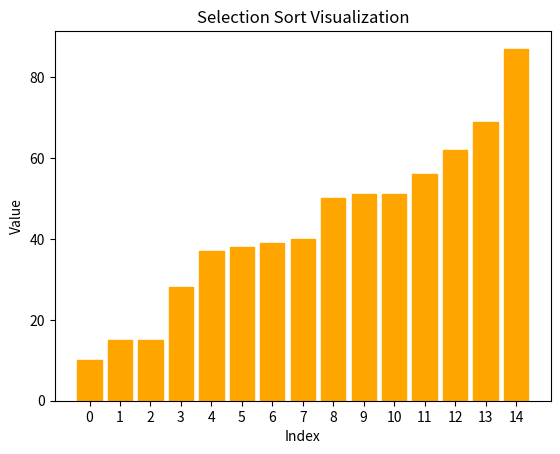

The script that saved this image:
import numpy as np
import matplotlib.pyplot as plt

def SelectionSort(arr):
   n = len(arr)
   x = np.arange(0, n, 1)

   # Create the plot
   fig, ax = plt.subplots()
   bars = ax.bar(x, arr)
   ax.set_title('Selection Sort Visualization')
   ax.set_xlabel('Index')
   ax.set_ylabel('Value')
   ax.set_xticks(x)

   # Set speed
   spd = 0.05
   
   for i in range(n):
        # Index of least element
        li = i
        bars[li].set_color('green')
        for j in range(i+1, n):
            bars[j].set_color('red')
            plt.pause(spd)
            if arr[j] < arr[li]:
                bars[li].set_color('#1f77b4')
                li = j
                bars[li].set_color('green')
                plt.pause(spd)

            else:
                bars[j].set_color('#1f77b4')
                plt.pause(spd)

            if j==n-1:
                bars[li].set_color('#1f77b4')
                plt.pause(spd)
        
        # Swap minimum
        arr[i], arr[li] = arr[li], arr[i]
        bars[i].set_height(arr[i])
        bars[li].set_height(arr[li])
        bars[i].set_color('orange')
        plt.pause(spd)

   plt.show()
        
arr = np.random.randint(0, 100, 15)
# arr = [1,2,3,4,5,6,7,8,9,10]
# arr = [10,9,8,7,6,5,4,3,2,1]
print("Input: ",arr)
SelectionSort(arr)
print("Output: ",arr)